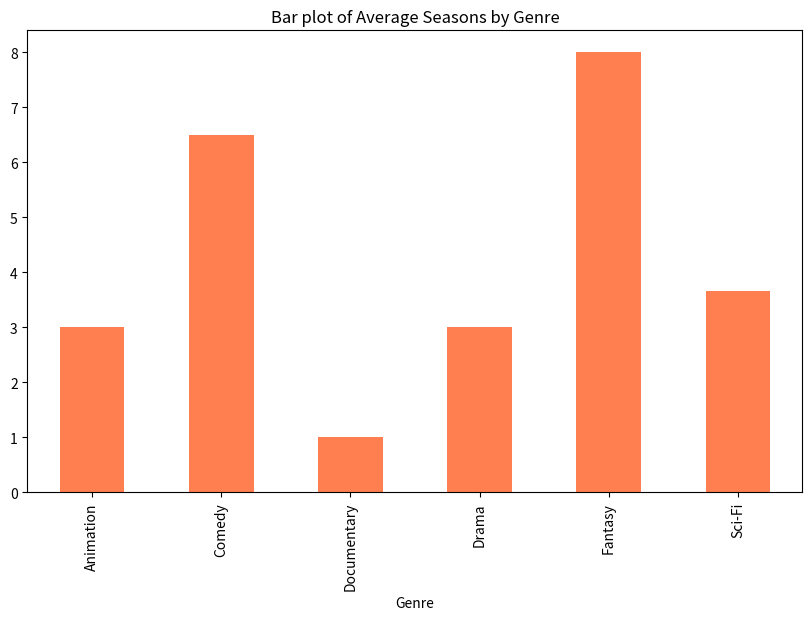
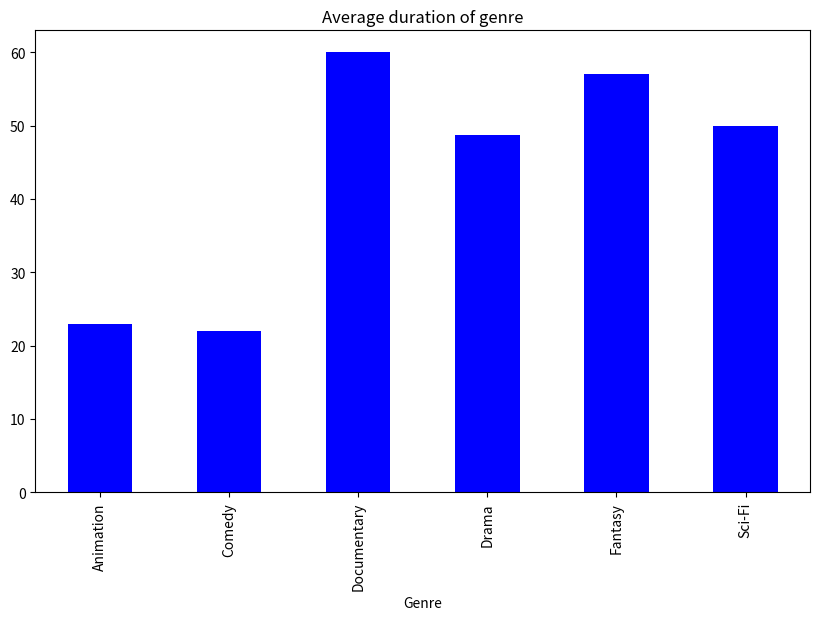
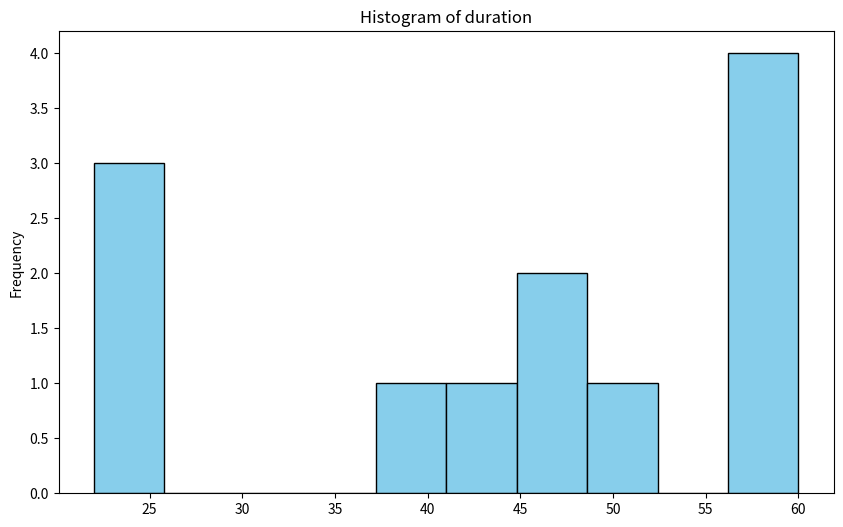
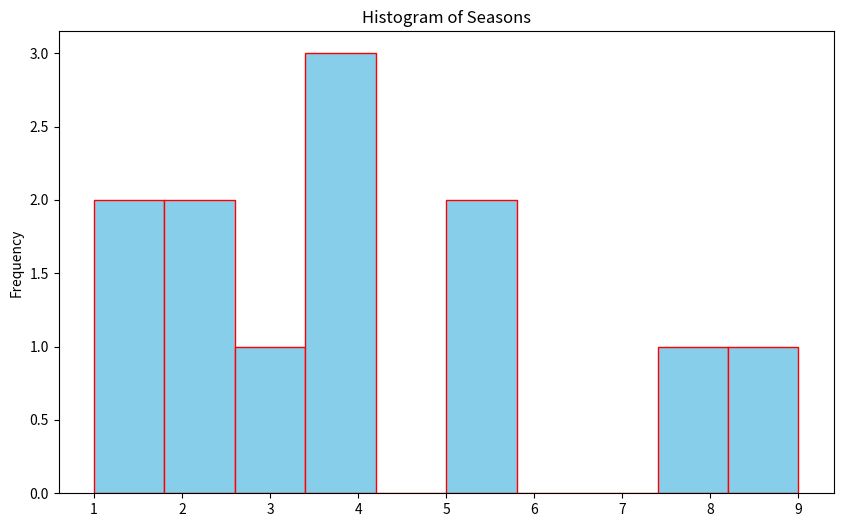
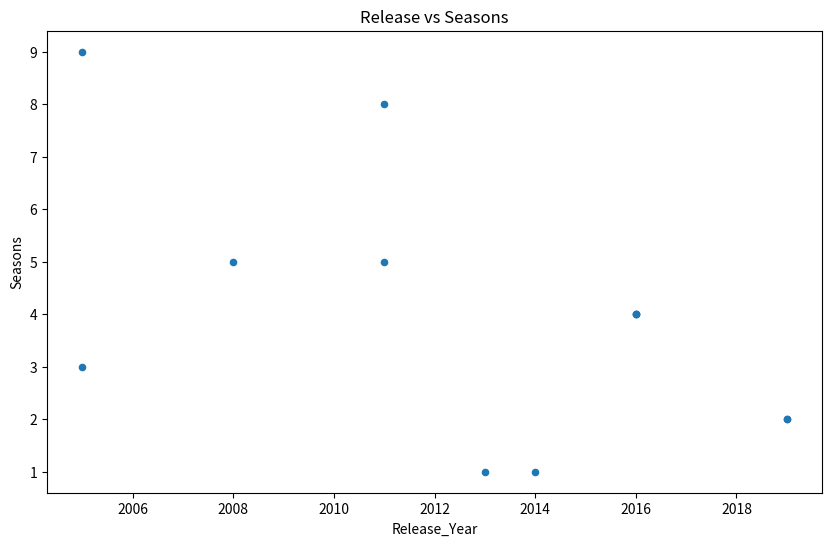
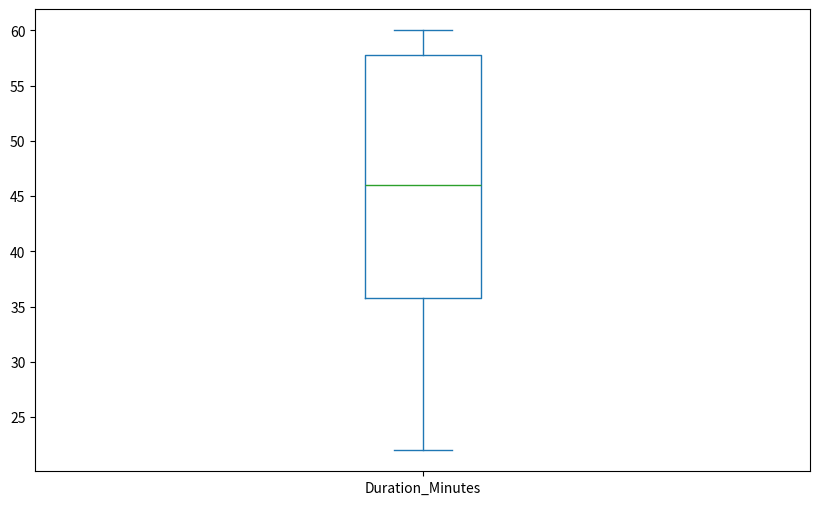
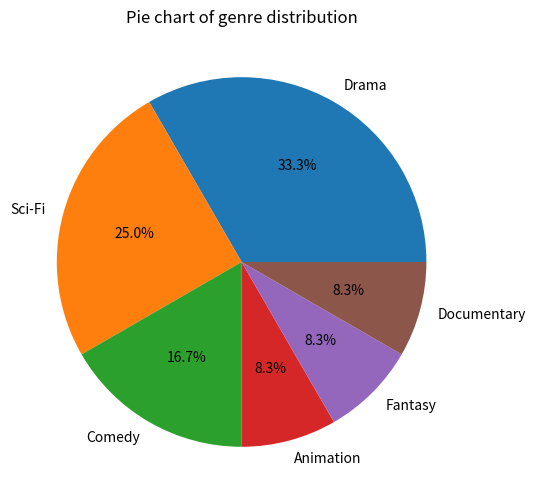
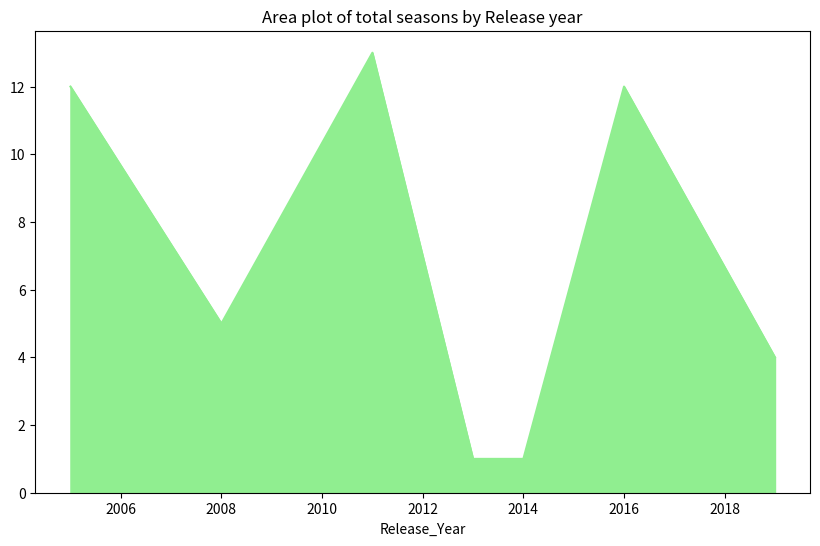
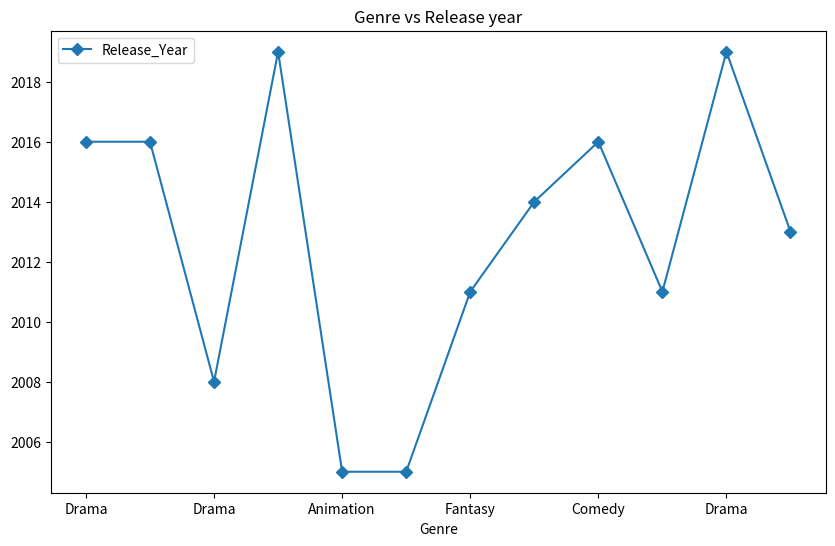

Python code for these plots, in order:
import pandas as pd
import numpy as np
import matplotlib.pyplot as plt

data = {
    'Title': ['The Crown', 'Stranger Things', 'Breaking Bad', 'The Mandalorian', 'Avatar: The Last Airbender', 'The Office', 'Game of Thrones', 'Cosmos: A Spacetime Odyssey', 'The Good Place', 'Black Mirror', 'The Chosen', 'The Bible'],
    'Genre': ['Drama', 'Sci-Fi', 'Drama', 'Sci-Fi', 'Animation', 'Comedy', 'Fantasy', 'Documentary', 'Comedy', 'Sci-Fi', 'Drama', 'Drama'],
    'Release_Year': [2016, 2016, 2008, 2019, 2005, 2005, 2011, 2014, 2016, 2011, 2019, 2013],
    'Director': ['Peter Morgan', 'The Duffer Brothers', 'Vince Gilligan', 'Jon Favreau', 'Michael Dante DiMartino, Bryan Konietzko', 'Greg Daniels', 'David Benioff, D. B. Weiss', 'Brannon Braga', 'Michael Schur', 'Charlie Brooker', 'Dallas Jenkins', 'Various'],
    'Seasons': [4, 4, 5, 2, 3, 9, 8, 1, 4, 5, 2, 1],
    'Duration_Minutes': [60, 50, 47, 40, 23, 22, 57, 60, 22, 60, 45, 43]
}
df = pd.DataFrame(data)
print(df)

# bar plot
g = df.groupby('Genre')['Seasons'].mean()
g.plot.bar(figsize=(10,6), color='coral', title='Bar plot of Average Seasons by Genre')
plt.show()

g_bar = df.groupby('Genre')['Duration_Minutes'].mean()
g_bar.plot.bar(figsize=(10,6), color='blue', title='Average duration of genre')
plt.show()

#histrogram
df['Duration_Minutes'].plot.hist(bins=10, figsize=(10,6), color='skyblue', edgecolor='black', title='Histogram of duration')
plt.show()

df['Seasons'].plot.hist(bins=10, figsize=(10,6), color='skyblue', edgecolor='red', title='Histogram of Seasons')
plt.show()

print(df['Seasons'].value_counts())

# Scatter plot
df.plot.scatter(x='Release_Year',y='Seasons', figsize=(10,6), title='Release vs Seasons')
plt.show()

print(df[['Release_Year','Seasons']])

# Box plot

df.plot.box(column='Duration_Minutes', figsize=(10,6), showfliers=True)
plt.show()

#Pie chart
g = df['Genre'].value_counts()
print(g)
g.plot.pie(figsize=(10,6), autopct='%1.1f%%', title='Pie chart of genre distribution')
plt.show()
# Area plot
ap = df.groupby('Release_Year')['Seasons'].sum()
print(ap)

ap.plot.area(figsize=(10,6), title='Area plot of total seasons by Release year', color='lightgreen')
plt.show()
# line plot
df.plot.line(x='Genre',y='Release_Year', figsize=(10,6), title='Genre vs Release year', marker='D', linestyle='-')
plt.show()
